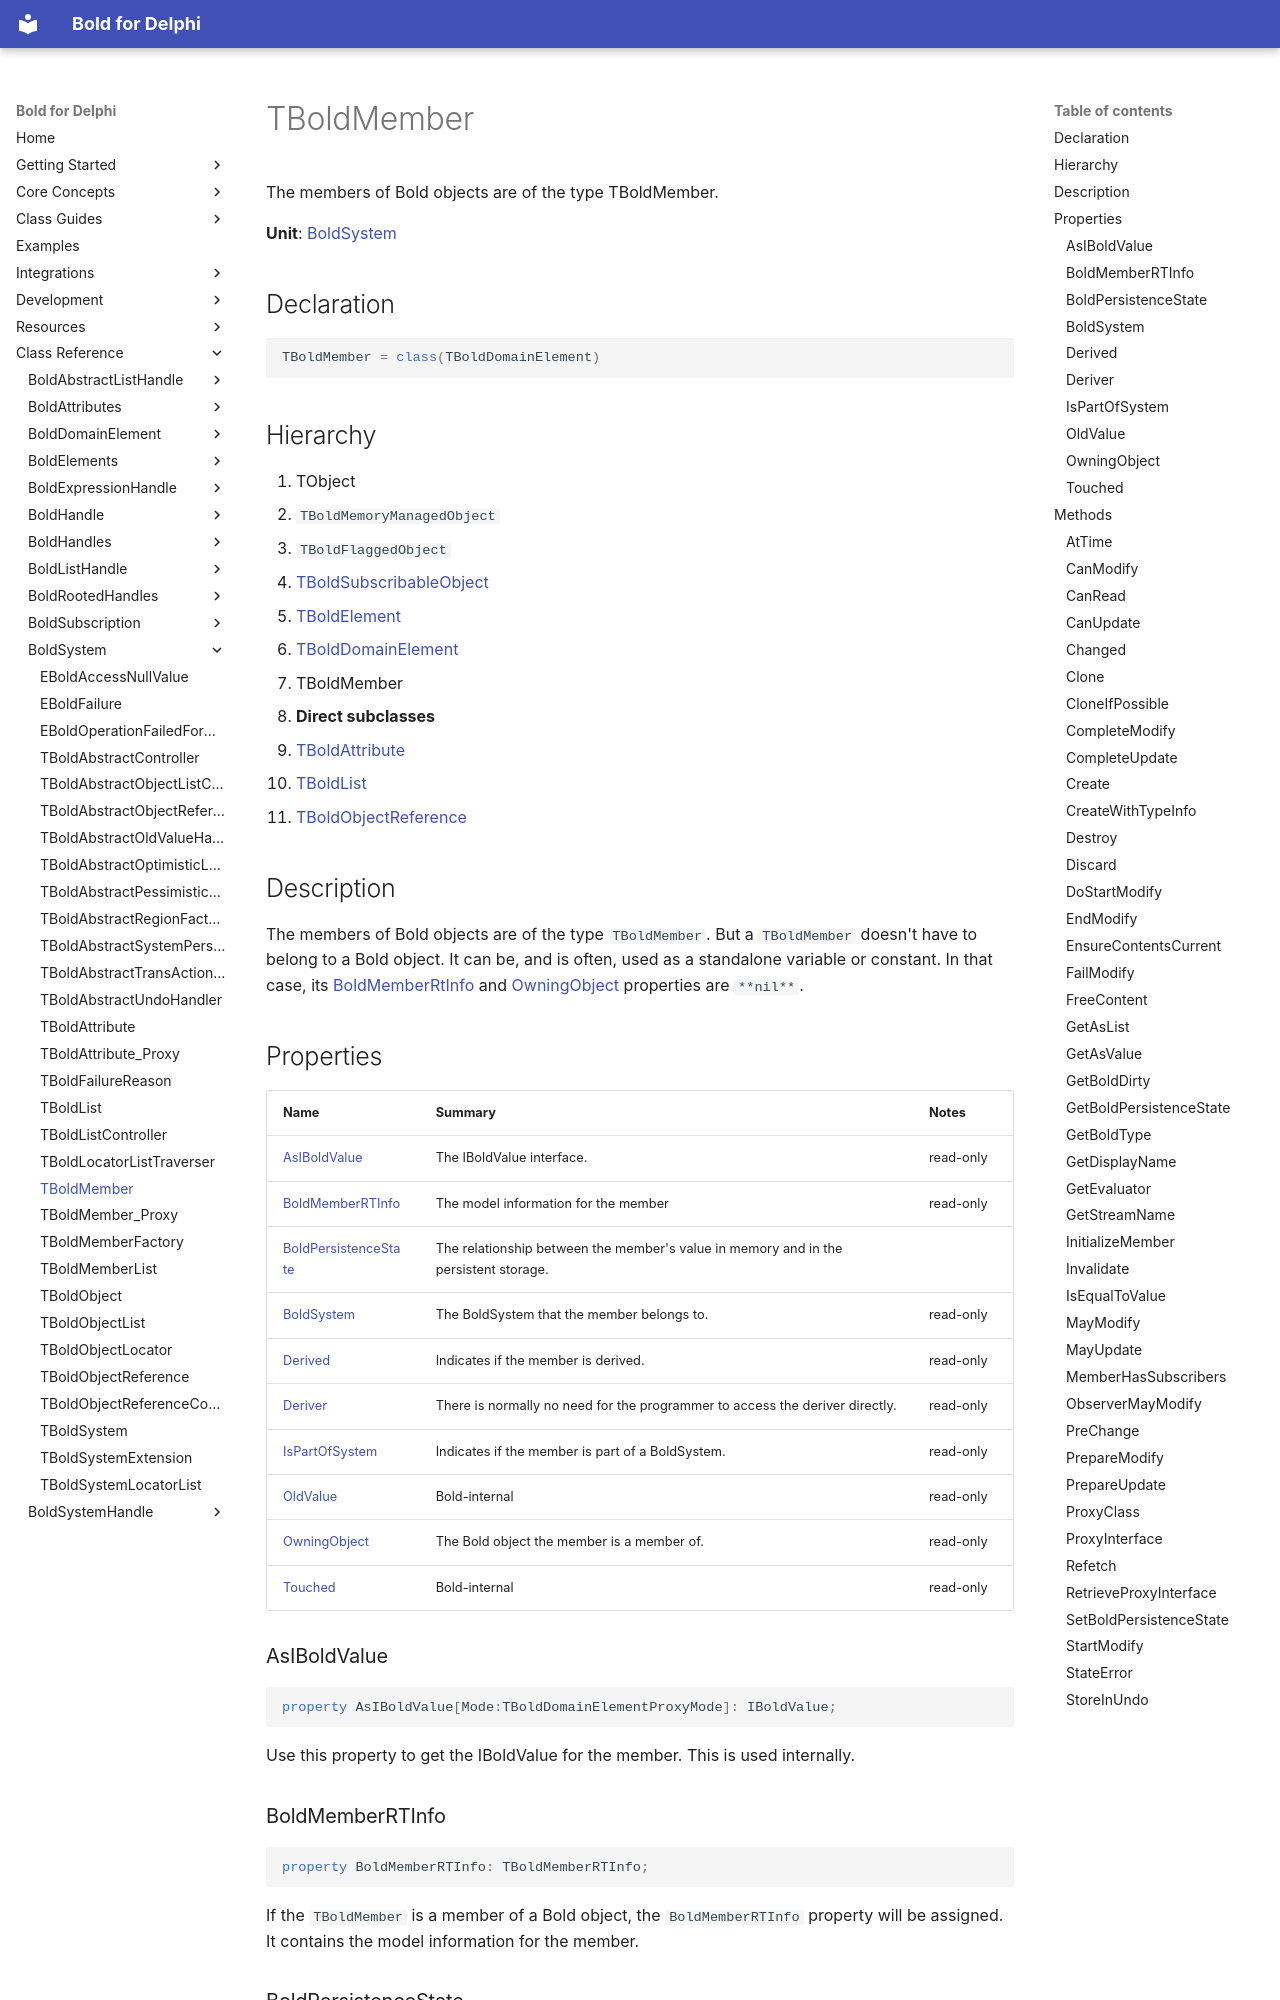

repository: bero/BoldForDelphi · page: reference/BoldSystem/TBoldMember/index.html · generator: mkdocs

# TBoldMember

The members of Bold objects are of the type TBoldMember.

**Unit**: [BoldSystem](index.md)

## Declaration

```delphi
TBoldMember = class(TBoldDomainElement)
```

## Hierarchy

1. TObject
2. `TBoldMemoryManagedObject`
3. `TBoldFlaggedObject`
4. [TBoldSubscribableObject](../BoldSubscription/TBoldSubscribableObject.md)
5. [TBoldElement](../BoldElements/TBoldElement.md)
6. [TBoldDomainElement](../BoldDomainElement/TBoldDomainElement.md)
7. TBoldMember
8. **Direct subclasses**
9. [TBoldAttribute](TBoldAttribute.md)
10. [TBoldList](TBoldList.md)
11. [TBoldObjectReference](TBoldObjectReference.md)

## Description

The members of Bold objects are of the type `TBoldMember`. But a `TBoldMember` doesn't have to belong to a Bold object. It can be, and is often, used as a standalone variable or constant. In that case, its [BoldMemberRtInfo](TBoldMember.md#boldmemberrtinfo) and [OwningObject](TBoldMember.md#owningobject) properties are `**nil**`.

## Properties

| Name | Summary | Notes |
|---|---|---|
| [AsIBoldValue](#asiboldvalue) | The IBoldValue interface. | read-only |
| [BoldMemberRTInfo](#boldmemberrtinfo) | The model information for the member | read-only |
| [BoldPersistenceState](#boldpersistencestate) | The relationship between the member's value in memory and in the persistent storage. |  |
| [BoldSystem](#boldsystem) | The BoldSystem that the member belongs to. | read-only |
| [Derived](#derived) | Indicates if the member is derived. | read-only |
| [Deriver](#deriver) | There is normally no need for the programmer to access the deriver directly. | read-only |
| [IsPartOfSystem](#ispartofsystem) | Indicates if the member is part of a BoldSystem. | read-only |
| [OldValue](#oldvalue) | Bold-internal | read-only |
| [OwningObject](#owningobject) | The Bold object the member is a member of. | read-only |
| [Touched](#touched) | Bold-internal | read-only |

### AsIBoldValue

```delphi
property AsIBoldValue[Mode:TBoldDomainElementProxyMode]: IBoldValue;
```

Use this property to get the IBoldValue for the member. This is used internally.

### BoldMemberRTInfo

```delphi
property BoldMemberRTInfo: TBoldMemberRTInfo;
```

If the `TBoldMember` is a member of a Bold object, the `BoldMemberRTInfo` property will be assigned. It contains the model information for the member.
